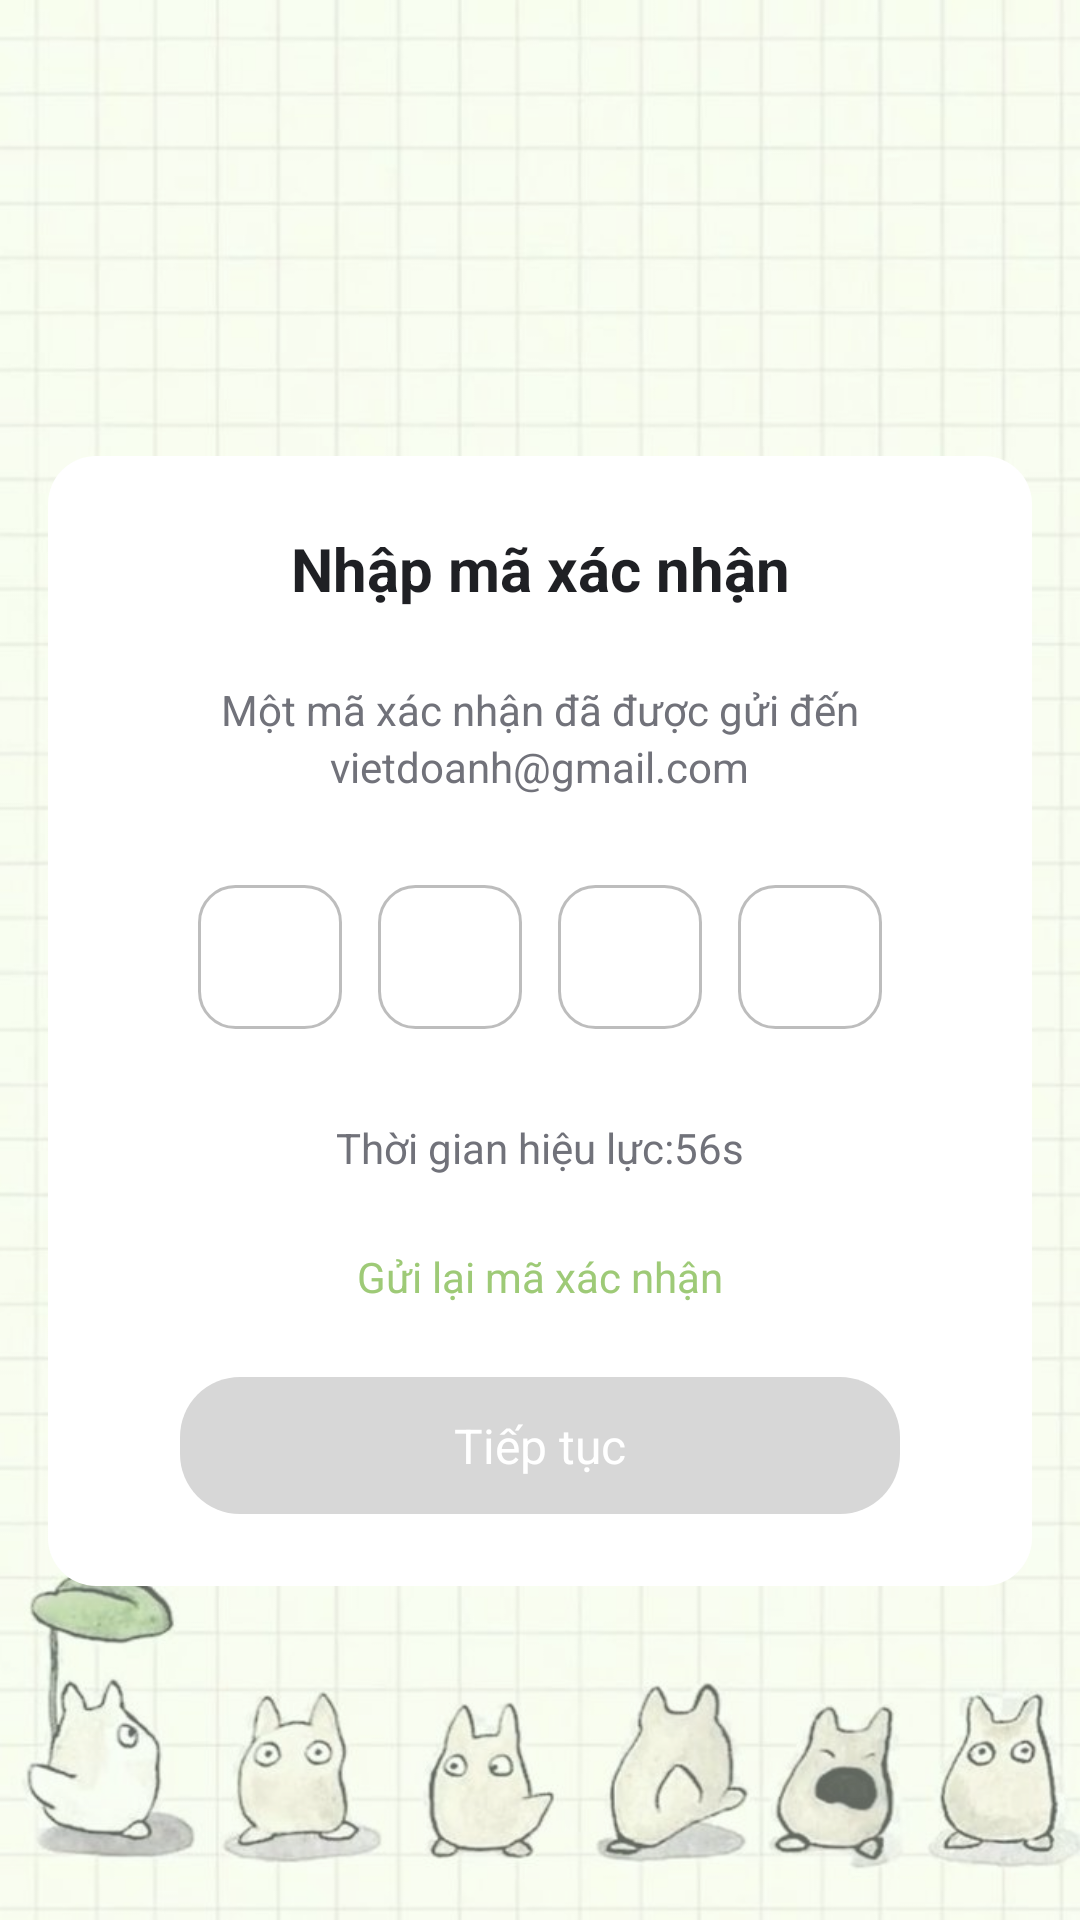

Android layout source for this screen:
<!-- AndroidManifest.xml: application theme Theme.TruyenGo -->
<!-- res/layout/activity_verify_otp.xml -->
<?xml version="1.0" encoding="utf-8"?>
<LinearLayout xmlns:android="http://schemas.android.com/apk/res/android"
    xmlns:app="http://schemas.android.com/apk/res-auto"
    xmlns:tools="http://schemas.android.com/tools"
    android:id="@+id/main"
    android:orientation="vertical"
    android:layout_width="match_parent"
    android:layout_height="match_parent"
    android:background="@drawable/bg_auth_with_overlay"
    android:paddingTop="@dimen/paddingY"
    android:paddingBottom="@dimen/paddingY"
    android:paddingLeft="@dimen/paddingX"
    android:paddingRight="@dimen/paddingX"
    tools:context=".ui.auth.VerifyOTP">

    <Button
        android:layout_width="@dimen/widthBtnBack"
        android:layout_height="@dimen/widthBtnBack"
        android:background="@drawable/back_icon"
        android:backgroundTint="@color/white"
        />

    <LinearLayout
        android:layout_width="match_parent"
        android:layout_height="wrap_content"
        android:orientation="vertical"
        android:background="@drawable/bg_white_rounded"
        android:layout_gravity="center"
        android:padding="24dp"
        android:layout_marginTop="100dp"
        >
        <TextView
            android:layout_width="match_parent"
            android:layout_height="wrap_content"
            android:text="Nhập mã xác nhận"
            android:gravity="center"
            android:textColor="#1F2024"
            android:textSize="20sp"
            android:layout_marginBottom="24dp"
            android:textStyle="bold"
            />

        <LinearLayout
            android:layout_width="match_parent"
            android:layout_height="wrap_content"
            android:orientation="vertical"
            android:layout_gravity="center"
            android:gravity="center"
            android:layout_marginBottom="24dp"
            >
            <TextView
                android:layout_width="wrap_content"
                android:layout_height="wrap_content"
                android:textSize="14sp"
                android:textColor="#71727A"
                android:text="Một mã xác nhận đã được gửi đến"/>
            <TextView
                android:layout_width="wrap_content"
                android:layout_height="wrap_content"
                android:textSize="14sp"
                android:textColor="#71727A"
                android:text="vietdoanh@gmail.com"/>
        </LinearLayout>

        <LinearLayout
            android:layout_width="match_parent"
            android:layout_height="wrap_content"
            android:orientation="horizontal"
            android:gravity="center"
            android:layout_marginBottom="24dp"
            >
            <EditText
                android:id="@+id/otp1"
                android:layout_width="48dp"
                android:layout_height="48dp"
                android:layout_margin="6dp"
                android:background="@drawable/otp_box"
                android:gravity="center"
                android:inputType="number"
                android:maxLength="1"
                android:textSize="14sp"
                android:importantForAutofill="no" />

            <EditText
                android:id="@+id/otp2"
                android:layout_width="48dp"
                android:layout_height="48dp"
                android:layout_margin="6dp"
                android:background="@drawable/otp_box"
                android:gravity="center"
                android:inputType="number"
                android:maxLength="1"
                android:textSize="14sp"
                android:importantForAutofill="no" />

            <EditText
                android:id="@+id/otp3"
                android:layout_width="48dp"
                android:layout_height="48dp"
                android:layout_margin="6dp"
                android:background="@drawable/otp_box"
                android:gravity="center"
                android:inputType="number"
                android:maxLength="1"
                android:textSize="14sp"
                android:importantForAutofill="no" />

            <EditText
                android:id="@+id/otp4"
                android:layout_width="48dp"
                android:layout_height="48dp"
                android:layout_margin="6dp"
                android:background="@drawable/otp_box"
                android:gravity="center"
                android:inputType="number"
                android:maxLength="1"
                android:textSize="14sp"
                android:importantForAutofill="no" />
        </LinearLayout>

        <LinearLayout
            android:layout_width="match_parent"
            android:layout_height="wrap_content"
            android:orientation="horizontal"
            android:gravity="center"
            android:layout_marginBottom="24dp">
            <TextView
                android:layout_width="wrap_content"
                android:layout_height="wrap_content"
                android:textColor="#71727A"
                android:textSize="14sp"
                android:text="Thời gian hiệu lực:"
                />
            <TextView
                android:id="@+id/textTimer"
                android:layout_width="wrap_content"
                android:layout_height="wrap_content"
                android:textColor="#71727A"
                android:textSize="14sp"
                android:text="56s"/>
        </LinearLayout>

        <TextView
            android:id="@+id/textResend"
            android:layout_width="match_parent"
            android:layout_height="wrap_content"
            android:textColor="#9ECA77"
            android:gravity="center"
            android:textSize="14sp"
            android:layout_marginBottom="24dp"
            android:text="Gửi lại mã xác nhận"/>












        <TextView
            android:id="@+id/btnContinue"
            android:layout_width="match_parent"
            android:layout_height="wrap_content"
            android:text="Tiếp tục"
            android:textAllCaps="false"
            android:textSize="16sp"
            android:textColor="#FFFFFF"
            android:gravity="center"
            android:background="@drawable/btn_continue"
            android:paddingVertical="12dp"
            android:layout_marginHorizontal="20dp"
            android:clickable="true"
            android:focusable="true"/>

    </LinearLayout>
</LinearLayout>
<!-- resources referenced by this layout -->
<resources>
  <color name="white">#FFFFFFFF</color>
  <dimen name="paddingX">16dp</dimen>
  <dimen name="paddingY">16dp</dimen>
  <dimen name="widthBtnBack">36dp</dimen>
  <!-- drawable bg_auth_with_overlay (drawable) -->
  <layer-list xmlns:android="http://schemas.android.com/apk/res/android">
  
      
      <item>
          <inset android:insetLeft="-35dp">
          <bitmap
              android:src="@drawable/bg_auth"
              android:gravity="fill"
              />
          </inset>
      </item>
  
      
      <item>
          <shape>
              <solid android:color="@color/bgColor" /> 
          </shape>
      </item>
  
  </layer-list>
  <!-- drawable bg_white_rounded (drawable) -->
  <shape xmlns:android="http://schemas.android.com/apk/res/android"
      android:shape="rectangle">
  
      <solid android:color="#FFFFFF"/>   
  
      <corners android:radius="16dp"/>   
  
      <padding
          android:left="8dp"
          android:top="8dp"
          android:right="8dp"
          android:bottom="8dp"/>
  </shape>
  <!-- drawable btn_continue (drawable) -->
  <?xml version="1.0" encoding="utf-8"?>
  <shape xmlns:android="http://schemas.android.com/apk/res/android">
      <solid android:color="#D7D7D7"/>
      <corners android:radius="20dp"/>
      <padding
          android:left="16dp"
          android:top="12dp"
          android:right="16dp"
          android:bottom="12dp"/>
  </shape>
  <!-- drawable otp_box (drawable) -->
  <selector xmlns:android="http://schemas.android.com/apk/res/android">
      <item android:state_focused="true">
          <shape android:shape="rectangle">
              <solid android:color="#FFFFFF" />
              <stroke android:width="2dp" android:color="#8BC34A" />
              <corners android:radius="12dp" />
          </shape>
      </item>
      <item>
          <shape android:shape="rectangle">
              <solid android:color="#FFFFFF" />
              <stroke android:width="1dp" android:color="#BDBDBD" />
              <corners android:radius="12dp" />
          </shape>
      </item>
  </selector>
  <style name="Theme.TruyenGo" parent="Base.Theme.TruyenGo" />
  <!-- drawable bg_auth: jpg bitmap (drawable, 73724 bytes) -->
  <color name="bgColor">#66EFFFEB</color>
  <style name="Base.Theme.TruyenGo" parent="Theme.Material3.DayNight.NoActionBar">
          
          
      </style>
</resources>
